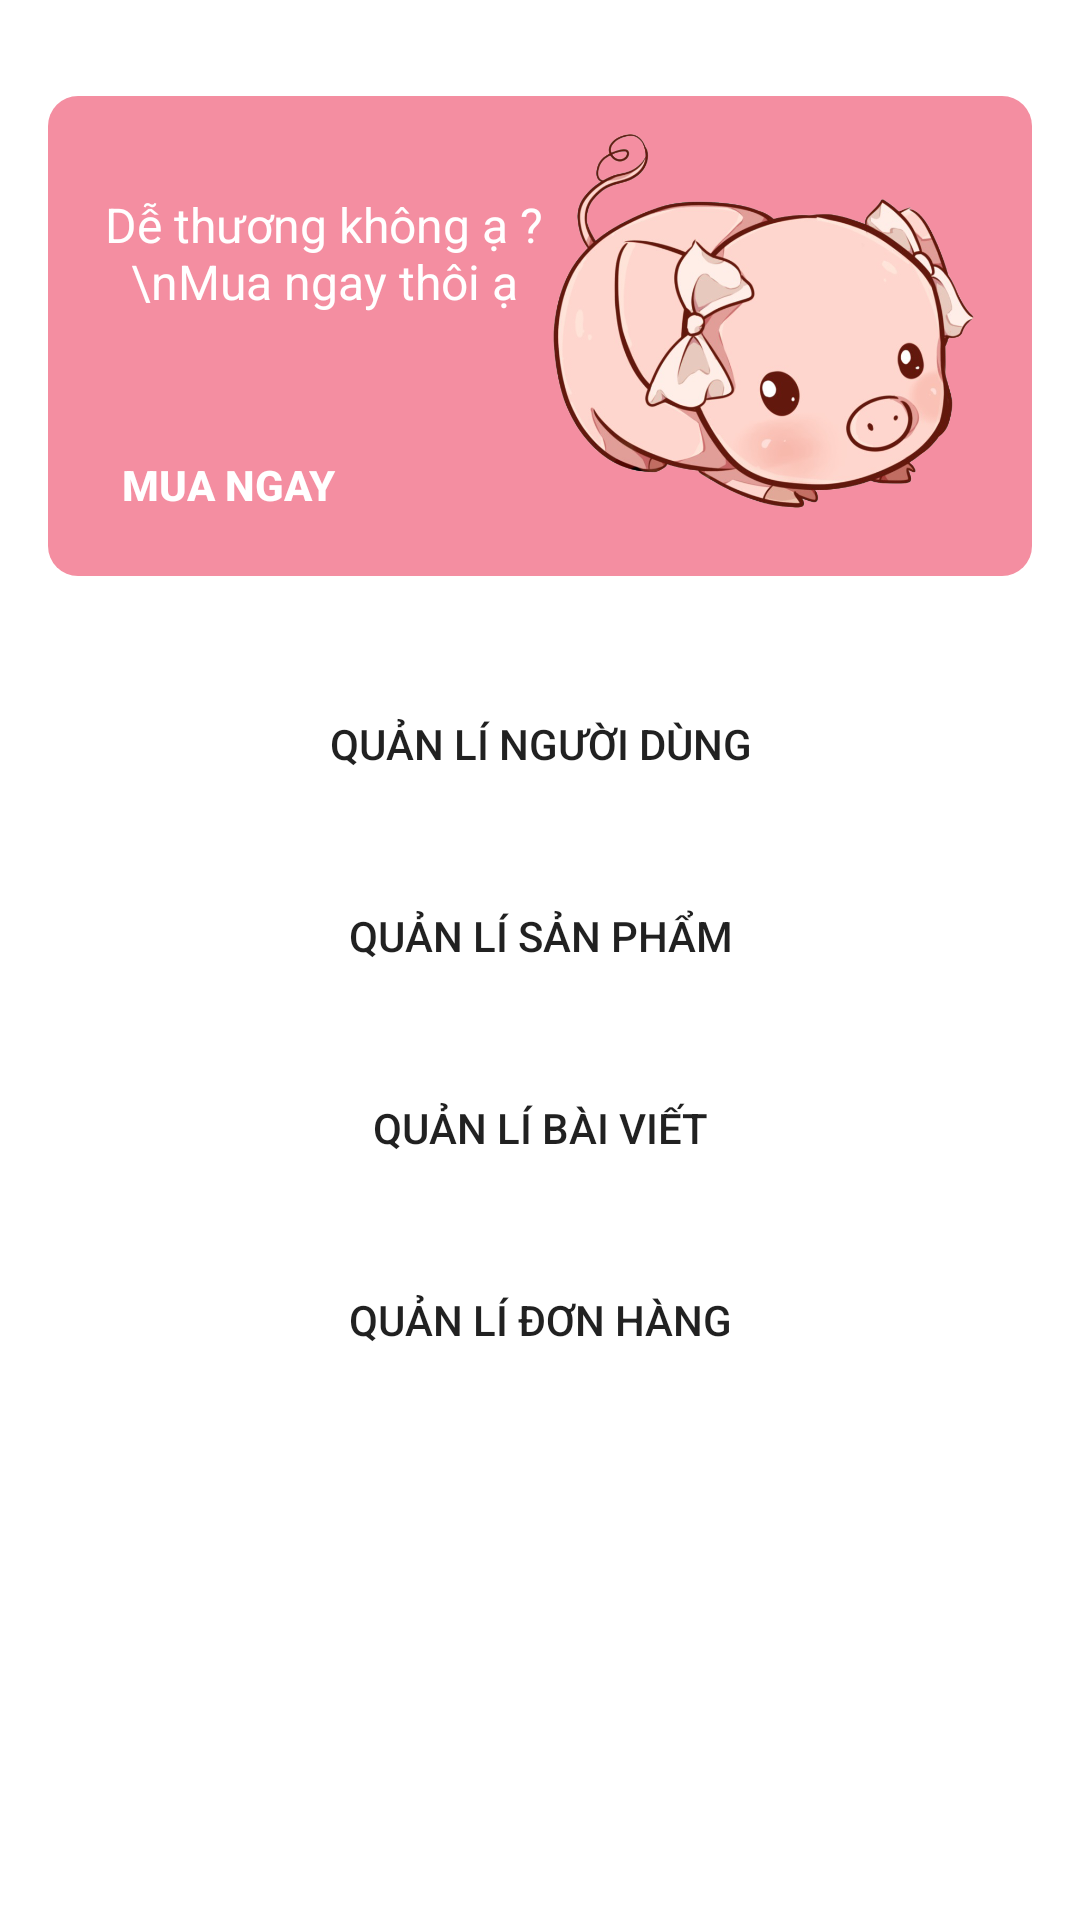

Here is an Android app screen rendered from its layout file. Give the layout XML and the strings, colors and styles it references.
<!-- AndroidManifest.xml: application theme Theme.RelaytiveLayout -->
<!-- res/layout/admin.xml -->
<?xml version="1.0" encoding="utf-8"?>
<androidx.constraintlayout.widget.ConstraintLayout xmlns:android="http://schemas.android.com/apk/res/android"
    xmlns:app="http://schemas.android.com/apk/res-auto"
    xmlns:tools="http://schemas.android.com/tools"
    android:layout_width="match_parent"
    android:layout_height="match_parent">

    <ScrollView
        android:layout_width="match_parent"
        android:layout_height="match_parent">
        <LinearLayout
            android:layout_width="match_parent"
            android:layout_height="match_parent"
            android:orientation="vertical">


            <androidx.constraintlayout.widget.ConstraintLayout
                android:layout_width="match_parent"
                android:background="@drawable/background_pink"
                android:layout_marginStart="16dp"
                android:layout_marginEnd="16dp"
                android:layout_marginTop="32dp"
                android:layout_height="160dp">

                <TextView
                    android:id="@+id/textView4"
                    android:layout_width="152dp"
                    android:layout_height="56dp"
                    android:layout_marginStart="16dp"
                    android:layout_marginTop="32dp"
                    android:text="Dễ thương không ạ ?\nMua ngay thôi ạ"
                    android:textAlignment="center"
                    android:textColor="@color/white"
                    android:textSize="16sp"
                    app:layout_constraintStart_toStartOf="parent"
                    app:layout_constraintTop_toTopOf="parent" />

                <androidx.appcompat.widget.AppCompatButton
                    android:layout_width="wrap_content"
                    android:layout_height="35dp"
                    android:layout_marginBottom="8dp"
                    android:background="@drawable/background_btn"
                    android:text="Mua ngay"
                    android:textColor="@color/white"
                    android:textSize="14sp"
                    android:textStyle="bold"
                    app:layout_constraintBottom_toBottomOf="parent"
                    app:layout_constraintStart_toStartOf="@id/textView4"

                    app:layout_constraintTop_toBottomOf="@id/textView4"
                    app:layout_constraintVertical_bias="0.822" />

                <ImageView
                    android:id="@+id/imageView4"
                    android:layout_width="179dp"
                    android:layout_height="150dp"
                    app:layout_constraintBottom_toBottomOf="parent"
                    app:layout_constraintEnd_toEndOf="parent"
                    app:layout_constraintTop_toTopOf="parent"
                    app:layout_constraintVertical_bias="0.542"
                    app:srcCompat="@drawable/pig_pink" />

            </androidx.constraintlayout.widget.ConstraintLayout>

            <LinearLayout
                android:layout_width="match_parent"
                android:layout_marginTop="32dp"
                android:paddingStart="16dp"
                android:paddingEnd="16dp"
                android:layout_height="match_parent"
                android:orientation="vertical">

                <Button
                    android:id="@+id/user_button"
                    android:layout_width="match_parent"
                    android:background="@drawable/background_btn"
                    android:layout_height="wrap_content"
                    android:text="Quản lí người dùng" />

                <Button
                    android:id="@+id/pig_button"
                    android:layout_marginTop="16dp"
                    android:layout_width="match_parent"
                    android:layout_height="wrap_content"
                    android:background="@drawable/background_btn"
                    android:text="QUản lí sản phẩm"

                    />
                <Button
                    android:id="@+id/blog_button"
                    android:layout_marginTop="16dp"
                    android:layout_width="match_parent"
                    android:layout_height="wrap_content"
                    android:background="@drawable/background_btn"
                    android:text="QUản lí bài viết"

                    />
                <Button
                    android:id="@+id/order_button"
                    android:layout_marginTop="16dp"
                    android:layout_width="match_parent"
                    android:layout_height="wrap_content"
                    android:background="@drawable/background_btn"
                    android:text="QUản lí đơn hàng"

                    />
            </LinearLayout>


        </LinearLayout>
    </ScrollView>

</androidx.constraintlayout.widget.ConstraintLayout>
<!-- resources referenced by this layout -->
<resources>
  <color name="white">#FFFFFFFF</color>
  <!-- drawable background_pink (drawable) -->
  <?xml version="1.0" encoding="utf-8"?>
  <selector xmlns:android="http://schemas.android.com/apk/res/android">
  <item>
      <shape android:shape="rectangle">
          <solid android:color="@color/pink"/>
          <corners android:radius="10dp" />
      </shape>
  </item>
  </selector>
  <!-- drawable pig_pink: png bitmap (drawable, 326298 bytes) -->
  <style name="Theme.RelaytiveLayout" parent="Theme.MaterialComponents.DayNight.DarkActionBar">
          
          <item name="colorPrimary">@color/pink</item>
          <item name="colorPrimaryVariant">@color/pink</item>
          <item name="colorOnPrimary">@color/black</item>
          
          <item name="colorSecondary">@color/Purple</item>
          <item name="colorSecondaryVariant">@color/PurpleVariant</item>
          <item name="colorOnSecondary">@color/black</item>
          
          <item name="android:statusBarColor">?attr/colorSecondary</item>
          
      </style>
  <color name="pink">#f48ea1</color>
  <color name="black">#FF000000</color>
  <color name="Purple">#FFBB86FC</color>
  <color name="PurpleVariant">#CA9FFF</color>
</resources>
